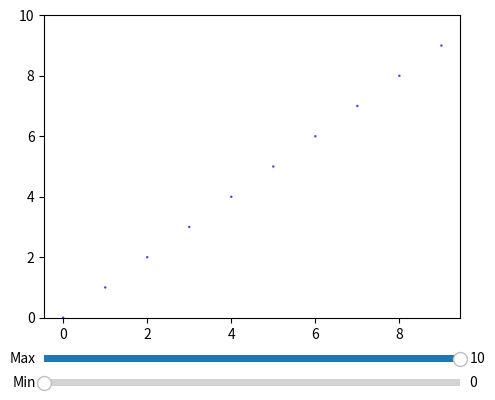

Recreate this plot in Python.
# This is an example of using sliders on the graph

import matplotlib.pyplot as plt
import numpy as np
from matplotlib.widgets import Slider

fig = plt.figure()
ax = fig.add_subplot(111)
fig.subplots_adjust(left=0.25, bottom=0.25)
min0 = 0
max0 = 10

x = np.arange(10)
y = np.arange(10)
im1 = plt.scatter(x, y, s=3, c=u'b', edgecolor='None', alpha=.75)
# most examples here return something iterable

plt.ylim([0, 10])  # initial limits

axmin = fig.add_axes([0.25, 0.1, 0.65, 0.03])
axmax = fig.add_axes([0.25, 0.15, 0.65, 0.03])

smin = Slider(axmin, 'Min', 0, 10, valinit=min0)
smax = Slider(axmax, 'Max', 0, 10, valinit=max0)


def update(val):
    plt.xlim([smin.val, smax.val])


plt.subplot(111)
smin.on_changed(update)
smax.on_changed(update)

plt.show()
